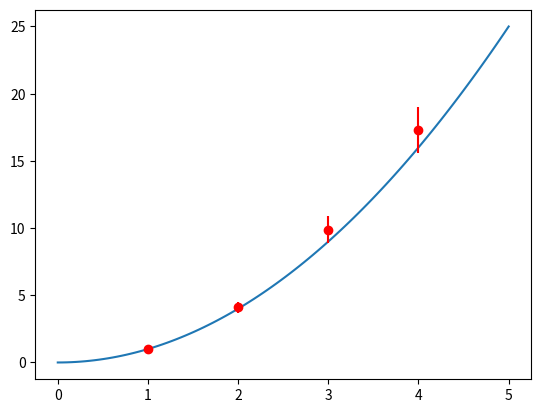

This chart was generated by the following Python code:
import numpy as np
import matplotlib.pyplot as plt
import seaborn as snb


def squarearray(xlist):
    for i in range(len(xlist)):
        xlist[i] = xlist[i]*xlist[i]
    return xlist

xlist = np.linspace(0,5,100)
ylist = xlist**2
xm = np.array([1,2,3,4])
ym = xm**2+np.random.randn(4)
yerr1 = 0.1*ym

plt.plot(xlist,ylist)
plt.errorbar(xm,ym,yerr = yerr1,color='red',fmt='o')
plt.show()